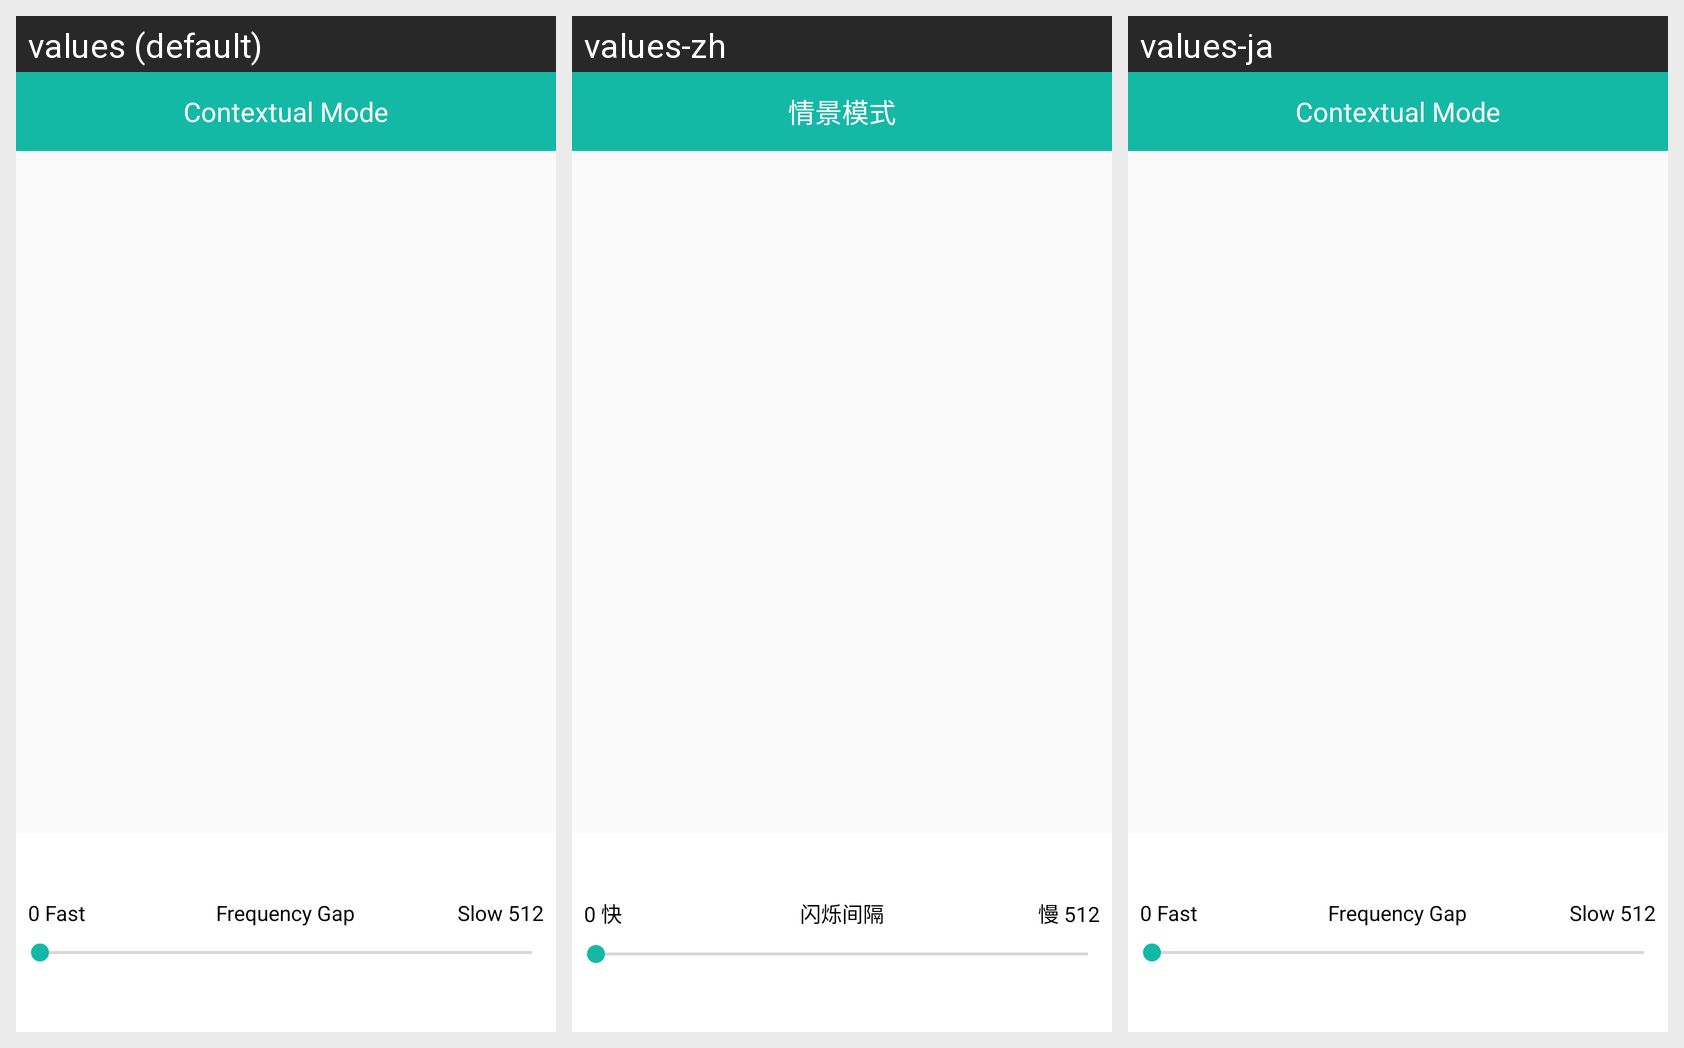

The same Android screen rendered under several of its app's locales, left to right. List the strings drawn on it with the default value and each locale's translation.
Android screen res/layout/drive_mode.xml rendered under 3 locales, left to right: values (default), values-zh, values-ja. Device: Nexus 5 (rendered at 1080×1920; each locale shown at half size, 540×960, under a caption strip naming it); theme AppTheme.
Strings drawn on this screen, with the default value and each locale's value (text and hints the layout hard-codes, and strings that could not be matched under every locale, appear in the picture but are not listed):

drive_title
  values: Contextual Mode
  values-zh: 情景模式
  values-ja: Contextual Mode

frequency_strong
  values: 0 Fast
  values-zh: 0 快
  values-ja: 0 Fast

frequency_gap
  values: Frequency Gap
  values-zh: 闪烁间隔
  values-ja: Frequency Gap

frequency_weak
  values: Slow 512
  values-zh: 慢 512
  values-ja: Slow 512
